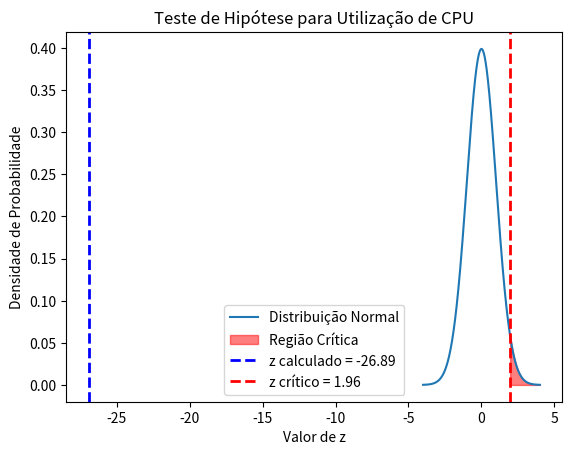

Recreate this plot in Python.
import numpy as np
from scipy import stats
import matplotlib.pyplot as plt

# Dados fornecidos
dados = [
    80.46, 71.83, 64.04, 56.15, 71.05, 70.50, 75.90, 66.61, 77.61, 63.41, 67.30, 67.19, 51.19, 68.16, 54.89, 43.26,
    61.49, 65.93, 45.83, 80.25, 86.10, 88.98, 52.67, 41.29, 47.16, 57.87, 48.12, 62.13, 51.37, 86.31, 86.11, 74.57,
    67.05, 58.88, 37.21, 87.29, 79.13, 55.49, 64.23, 92.52, 32.04, 80.02, 76.40, 53.31, 68.52, 51.72, 41.07, 58.83,
    49.94, 50.85, 74.89, 63.88, 67.97, 42.81, 44.08, 76.56, 49.76, 54.36, 43.73, 57.60, 68.00, 72.24, 61.53, 61.68,
    60.60, 79.50, 49.04, 69.32, 51.09, 73.60, 64.89, 66.75, 48.68, 80.63, 33.75, 75.51, 40.17, 78.71, 50.13, 40.38,
    57.44, 63.01, 81.32, 61.54, 82.07, 87.18, 82.12, 73.17, 87.25, 50.33, 75.15, 61.10, 55.09, 97.50, 74.36, 78.46,
    32.68, 72.92, 54.47, 80.81, 39.11, 64.73, 51.39, 82.89, 68.64, 70.01, 56.95, 55.47, 57.27, 81.63, 79.62, 63.84,
    74.09, 81.99, 70.20, 78.46, 91.10, 58.48, 54.17, 49.43, 71.20, 71.10, 26.45, 61.17, 28.52, 88.08, 52.81, 80.00,
    58.49, 93.30, 55.88, 89.74, 80.65, 72.86, 57.27, 61.63, 85.25, 53.98, 64.96, 58.22, 51.23, 80.76, 59.12, 56.80,
    61.84, 74.28, 70.29, 59.50, 76.23, 73.51, 69.28, 32.08, 54.83, 62.43, 52.85, 79.05, 55.58, 54.33, 82.24, 63.38,
    64.18, 44.53, 44.71, 68.85, 66.14, 61.41, 53.69, 72.56, 50.06, 60.02, 49.31, 64.16, 58.27, 62.13, 50.60, 54.72,
    68.97, 73.45, 79.32, 53.42, 60.49, 56.99, 57.64, 57.78, 84.70, 60.18, 60.60, 83.53, 75.34, 37.10, 58.19, 78.91,
    45.46, 71.27, 61.40, 77.84, 85.08, 23.45, 72.60, 44.84, 71.07, 80.54, 41.63, 63.15, 62.24, 54.55, 50.81, 52.77,
    77.77, 76.24, 67.68, 79.56, 68.58, 43.28, 61.87, 59.77, 68.69, 90.39, 77.35, 55.23, 74.79, 39.03, 68.69, 50.75,
    62.53, 91.38, 69.78, 55.67, 64.01, 69.00, 63.80, 74.37, 94.80, 85.34, 70.51, 64.05, 59.70, 61.76, 71.11, 36.43,
    87.82, 57.44, 69.71, 61.95, 84.16, 79.27, 76.95, 86.28, 58.66, 84.10, 97.38, 82.67, 79.83, 86.31, 52.85, 49.66,
    53.54, 70.04, 55.23, 85.43, 62.51, 59.94, 49.96, 92.13, 46.24, 64.49, 46.04, 60.43, 75.05, 61.17, 47.93, 77.51,
    81.89, 56.64, 66.10, 71.44, 33.47, 84.15, 75.55, 49.62, 47.84, 57.73, 68.50, 74.51, 74.54, 75.39, 95.10, 52.78,
    70.46, 72.56, 67.48, 86.58, 62.09, 17.99, 93.67, 94.39, 29.90, 47.14, 75.08, 89.15, 79.38, 81.42, 92.43, 59.80,
    86.30, 82.67, 68.65, 38.32, 76.41, 76.00, 59.55, 91.71, 66.72, 64.76, 63.30, 63.39, 93.78, 96.40, 72.55, 73.40,
    77.36, 72.51, 80.04, 59.78, 51.89, 84.69, 49.92, 89.33, 98.87, 84.82, 94.08, 58.00, 64.85, 89.58, 69.74, 63.20,
    65.58, 58.69, 49.00, 61.42, 74.98, 60.99, 51.36, 69.61, 86.16, 64.03, 96.45, 56.98, 47.23, 78.68, 83.58, 62.61,
    61.20, 56.65, 63.12, 92.34, 94.71, 62.27, 85.32, 73.55, 96.15, 72.16, 50.83, 91.35, 46.90, 37.56, 73.80, 75.20,
    73.98, 69.07, 71.54, 35.85, 75.24, 92.62, 63.80, 75.61, 59.68, 75.52, 57.59, 79.04, 57.22, 56.09, 71.75, 57.75,
    51.49, 72.54, 83.12, 81.96, 64.39, 85.21, 76.33, 59.33, 62.70, 86.55, 22.53, 63.59, 62.36, 63.48, 53.67, 75.12,
    80.11, 72.99, 61.08, 44.17, 73.85, 56.38, 81.39, 80.22, 84.06, 66.72, 57.49, 63.47, 41.25, 52.31, 69.09, 62.69,
    93.11, 63.56, 83.82, 57.27, 72.55, 77.09, 71.15, 71.38, 79.44, 71.66, 75.12, 72.31, 70.73, 61.23, 96.05, 77.39,
    40.70, 86.78, 70.64, 57.80, 70.59, 52.08, 60.14, 64.05, 86.58, 39.61, 67.69, 67.29, 93.22, 64.42, 84.59, 54.82,
    57.91, 71.19, 52.49, 44.64, 56.30, 61.73, 73.71, 36.51, 67.83, 89.66, 86.33, 52.25, 73.15, 64.38, 90.17, 69.00,
    66.67, 68.17, 58.61, 81.22, 68.44, 48.43, 64.03, 79.20, 56.87, 63.87, 65.81, 51.61, 69.24, 45.81, 96.52, 48.43,
    92.51, 51.13, 78.35, 55.00, 84.44, 54.84, 66.73, 50.91, 59.54, 55.03, 46.18, 47.49, 57.49, 60.44, 60.66, 63.18,
    86.64, 77.64, 48.06, 54.89, 74.80, 62.81, 69.44, 57.57, 48.89, 73.64, 48.21, 71.48, 46.76, 44.71, 80.85, 98.84,
    62.85, 66.17, 40.12, 81.53, 91.26, 87.55, 34.86, 78.85, 65.45, 86.63, 86.49, 59.62, 67.75, 73.78, 64.01, 48.91,
    45.49, 46.68, 60.73, 73.14, 90.70, 83.74, 54.84, 43.07, 83.36, 65.25, 39.45, 78.69, 91.29, 63.68, 79.53, 58.28,
    75.61, 61.11, 95.77, 63.65, 46.35, 57.83, 65.01, 47.35, 58.32, 90.34, 51.76, 47.82, 55.05, 55.16, 67.15, 83.72,
    51.42, 49.30, 73.63, 52.22, 69.20, 57.79, 66.34, 61.94, 39.03, 69.54, 62.34, 43.70, 61.80, 94.22, 72.08, 75.61,
    75.31, 72.52, 54.56, 91.41, 78.07, 62.75, 81.52, 72.51, 46.21, 77.82, 86.80, 28.60, 60.15, 67.22, 84.80, 50.44,
    80.81, 44.20, 41.63, 44.97, 35.04, 70.59, 66.74, 73.59, 62.55, 68.72, 59.18, 50.52, 69.45, 56.87, 66.53, 50.22,
    44.85, 77.74, 74.75, 54.99, 32.13, 47.61, 82.36, 75.72, 64.20, 56.74, 67.64, 54.52, 80.25, 67.14, 68.32, 62.22,
    62.85, 70.74, 74.36, 70.21, 78.71, 52.29, 58.61, 66.07, 41.01, 79.96, 58.53, 67.09, 61.15, 64.16, 57.38, 41.35,
    63.77, 72.29, 63.26, 64.61, 78.39, 70.55, 62.34, 67.47, 61.83, 54.64, 71.29, 76.16, 89.37, 83.39, 63.33, 54.75,
    53.90, 92.66, 48.28, 65.20, 66.36, 99.82, 45.28, 58.74, 52.79, 77.28, 74.30, 84.65, 55.28, 45.89, 49.93, 68.20,
    58.35, 78.12, 60.78, 66.63, 56.79, 72.15, 30.69, 31.04, 57.49, 63.36, 69.74, 79.54, 77.50, 62.81, 67.57, 88.13,
    66.44, 74.70, 84.31, 50.68, 66.65, 83.38, 60.09, 61.69, 77.17, 67.01, 80.43, 90.31, 69.07, 28.79, 56.98, 88.03,
    80.36, 62.28, 70.56, 67.40, 86.87, 83.08, 43.89, 60.62, 75.50, 53.97, 61.11, 68.11, 32.64, 45.64, 49.33, 57.42,
    66.48, 52.82, 48.84, 36.72, 58.91, 73.29, 44.08, 61.67, 62.77, 44.47, 95.99, 61.54, 51.65, 71.50, 30.86, 78.67,
    50.20, 56.55, 65.54, 63.57, 55.48, 92.79, 56.49, 61.06, 67.60, 84.19, 42.22, 55.51, 81.20, 90.62, 87.01, 60.21,
    95.09, 67.86, 56.70, 82.00, 67.00, 70.13, 58.54, 71.93, 69.46, 31.99, 87.38, 68.67, 58.11, 56.76, 47.84, 65.73,
    80.23, 49.38, 51.89, 36.23, 77.28, 81.88, 63.09, 75.44, 90.97, 76.15, 85.40, 79.77, 73.63, 56.33, 79.61, 54.58,
    52.79, 64.95, 74.75, 93.43, 42.55, 52.51, 51.56, 66.16, 79.11, 72.70, 74.01, 75.46, 72.44, 64.83, 55.40, 64.59
]

# Média e desvio padrão da amostra
sample_mean = 65.767
sample_std = 14.969

# Tamanho da amostra
n = len(dados)

# Média hipotética sob H0
mu_0 = 80

# Calculando o erro padrão
se = sample_std / np.sqrt(n)

# Calculando o z-score
z = (sample_mean - mu_0) / se

# Calculando o p-valor para uma cauda (H1: μ > 80)
p_value = 1 - stats.norm.cdf(z)

print(f"Estatística z: {z}")
print(f"Valor p: {p_value}")

z_critico = 1.96

# Interpretando os resultados
alpha = 0.05

if z < z_critico:
    print("Aceitamos a hipótese nula (H0). A média de utilização da CPU é significativamente menor que 80%.")
else:
    print("Falhamos em rejeitar a hipótese nula (H0). Não há evidência suficiente para afirmar que a média de utilização da CPU é menor que 80%.")

# Plotando a distribuição normal e os valores de z
x = np.linspace(-4, 4, 1000)
y = stats.norm.pdf(x, 0, 1)

plt.plot(x, y, label='Distribuição Normal')
plt.fill_between(x, 0, y, where=(x >= z_critico), color='red', alpha=0.5, label='Região Crítica')
plt.axvline(z, color='blue', linestyle='dashed', linewidth=2, label=f'z calculado = {z:.2f}')
plt.axvline(z_critico, color='red', linestyle='dashed', linewidth=2, label=f'z crítico = {z_critico:.2f}')

plt.title('Teste de Hipótese para Utilização de CPU')
plt.xlabel('Valor de z')
plt.ylabel('Densidade de Probabilidade')
plt.legend()
plt.show()
